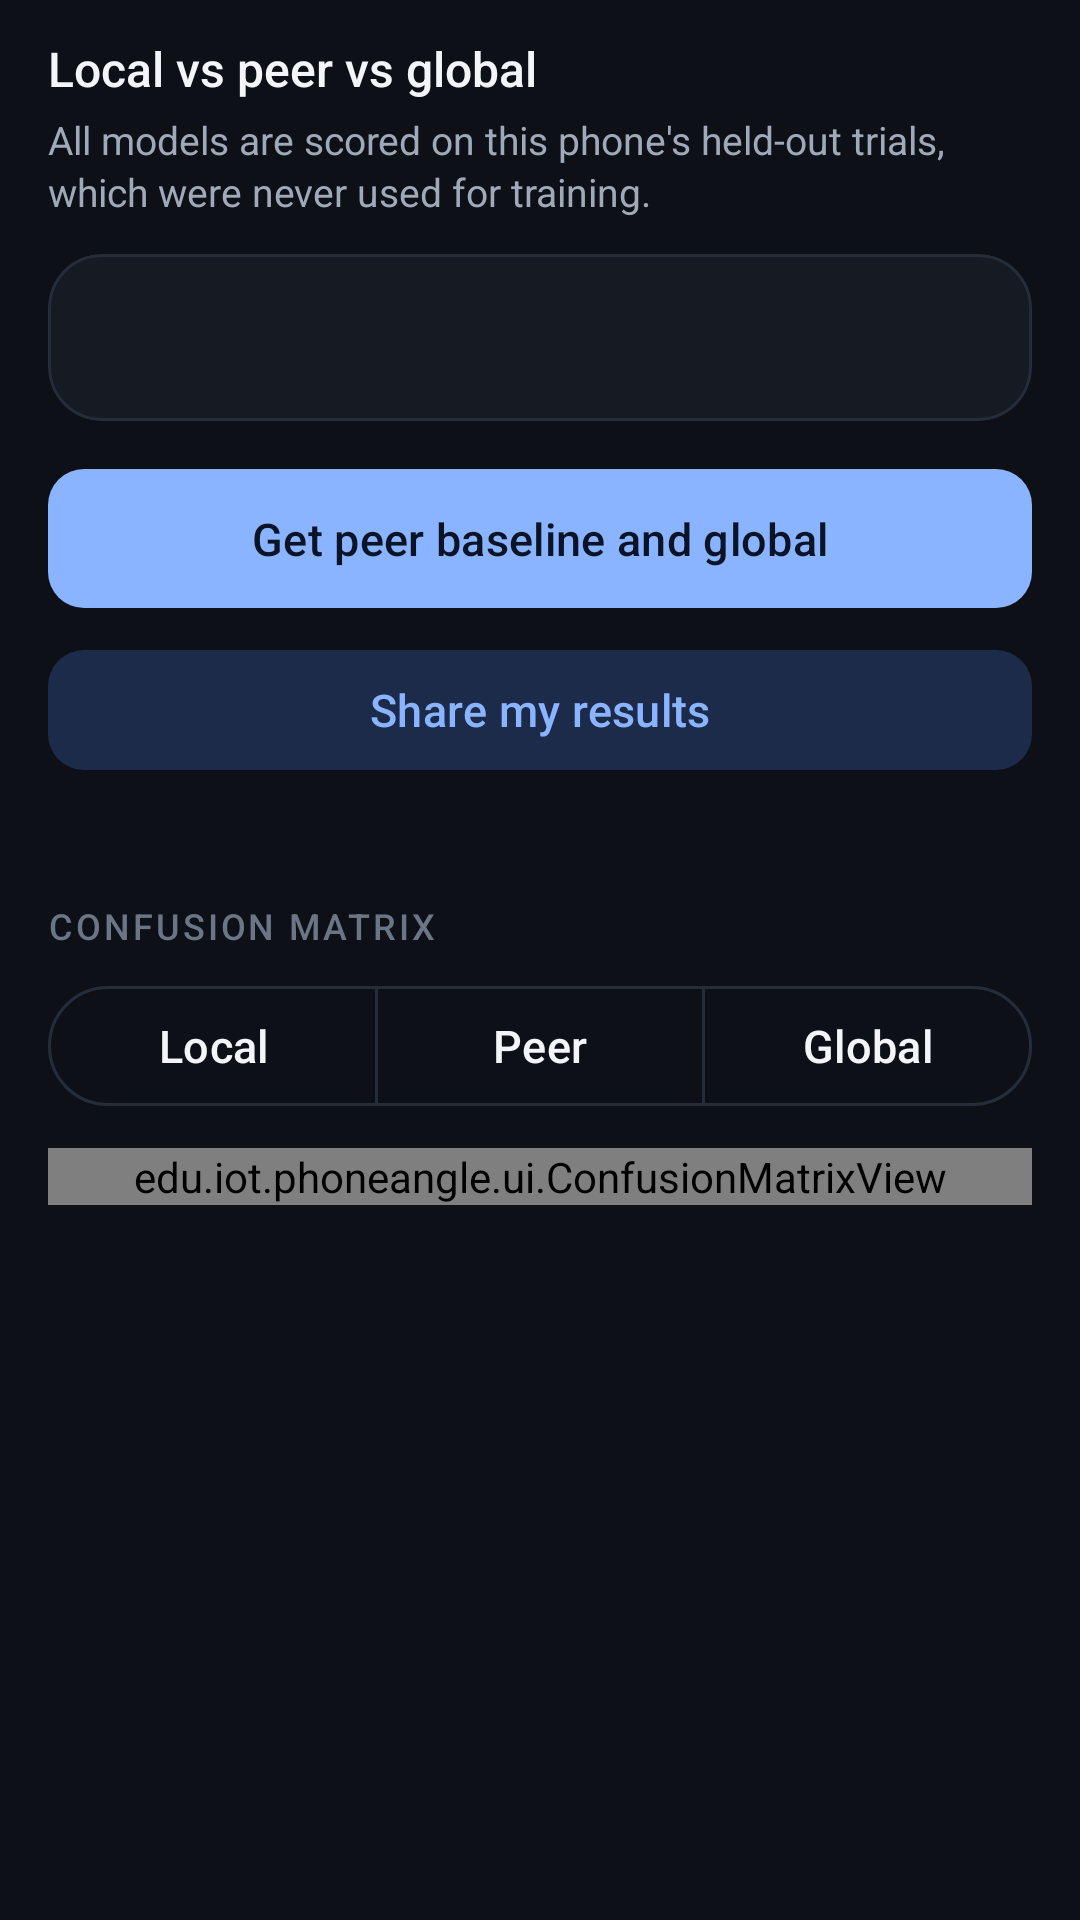

Layout XML and referenced resources for this Android screen:
<!-- AndroidManifest.xml: application theme Theme.PhoneAngle -->
<!-- res/layout/fragment_compare.xml -->
<?xml version="1.0" encoding="utf-8"?>
<ScrollView xmlns:android="http://schemas.android.com/apk/res/android"
    xmlns:app="http://schemas.android.com/apk/res-auto"
    android:layout_width="match_parent"
    android:layout_height="match_parent"
    android:clipToPadding="false"
    android:fillViewport="true">

    <LinearLayout
        android:layout_width="match_parent"
        android:layout_height="wrap_content"
        android:orientation="vertical"
        android:paddingHorizontal="16dp"
        android:paddingTop="12dp"
        android:paddingBottom="20dp">

        <TextView
            style="@style/Text.App.Title"
            android:layout_width="match_parent"
            android:layout_height="wrap_content"
            android:text="@string/compare_title" />

        <TextView
            android:id="@+id/compareExplain"
            style="@style/Text.App.Body"
            android:layout_width="match_parent"
            android:layout_height="wrap_content"
            android:layout_marginTop="4dp"
            android:text="@string/compare_explain" />

        <com.google.android.material.card.MaterialCardView
            style="@style/Widget.App.Card"
            android:layout_width="match_parent"
            android:layout_height="wrap_content"
            android:layout_marginTop="12dp">

            <LinearLayout
                android:layout_width="match_parent"
                android:layout_height="wrap_content"
                android:orientation="vertical"
                android:padding="14dp">

                <LinearLayout
                    android:id="@+id/compareRows"
                    android:layout_width="match_parent"
                    android:layout_height="wrap_content"
                    android:orientation="vertical" />

                <TextView
                    android:id="@+id/compareVerdict"
                    style="@style/Text.App.Body"
                    android:layout_width="match_parent"
                    android:layout_height="wrap_content"
                    android:layout_marginTop="10dp"
                    android:textColor="@color/ink" />
            </LinearLayout>
        </com.google.android.material.card.MaterialCardView>

        <com.google.android.material.button.MaterialButton
            android:id="@+id/pullButton"
            android:layout_width="match_parent"
            android:layout_height="wrap_content"
            android:layout_marginTop="12dp"
            android:text="@string/compare_pull"
            app:backgroundTint="@color/accent"
            app:cornerRadius="12dp" />

        <com.google.android.material.button.MaterialButton
            android:id="@+id/publishButton"
            style="@style/Widget.Material3.Button.TonalButton"
            android:layout_width="match_parent"
            android:layout_height="wrap_content"
            android:layout_marginTop="6dp"
            android:text="@string/compare_publish"
            app:cornerRadius="12dp" />

        <com.google.android.material.progressindicator.LinearProgressIndicator
            android:id="@+id/compareProgress"
            android:layout_width="match_parent"
            android:layout_height="wrap_content"
            android:layout_marginTop="8dp"
            android:indeterminate="true"
            android:visibility="gone" />

        <TextView
            android:id="@+id/compareStatus"
            style="@style/Text.App.Body"
            android:layout_width="match_parent"
            android:layout_height="wrap_content"
            android:layout_marginTop="6dp" />

        <TextView
            style="@style/Text.App.Section"
            android:layout_width="match_parent"
            android:layout_height="wrap_content"
            android:layout_marginTop="16dp"
            android:text="@string/compare_confusion_section" />

        <com.google.android.material.button.MaterialButtonToggleGroup
            android:id="@+id/compareToggle"
            android:layout_width="match_parent"
            android:layout_height="wrap_content"
            android:layout_marginTop="8dp"
            app:selectionRequired="true"
            app:singleSelection="true">

            <com.google.android.material.button.MaterialButton
                android:id="@+id/showLocal"
                style="@style/Widget.Material3.Button.OutlinedButton"
                android:layout_width="0dp"
                android:layout_height="wrap_content"
                android:layout_weight="1"
                android:text="@string/compare_local" />

            <com.google.android.material.button.MaterialButton
                android:id="@+id/showPeer"
                style="@style/Widget.Material3.Button.OutlinedButton"
                android:layout_width="0dp"
                android:layout_height="wrap_content"
                android:layout_weight="1"
                android:text="@string/compare_peer" />

            <com.google.android.material.button.MaterialButton
                android:id="@+id/showGlobal"
                style="@style/Widget.Material3.Button.OutlinedButton"
                android:layout_width="0dp"
                android:layout_height="wrap_content"
                android:layout_weight="1"
                android:text="@string/compare_global" />
        </com.google.android.material.button.MaterialButtonToggleGroup>

        <edu.iot.phoneangle.ui.ConfusionMatrixView
            android:id="@+id/compareConfusion"
            android:layout_width="match_parent"
            android:layout_height="wrap_content"
            android:layout_marginTop="10dp" />

        <TextView
            android:id="@+id/compareLegend"
            style="@style/Text.App.Body"
            android:layout_width="match_parent"
            android:layout_height="wrap_content"
            android:layout_marginTop="6dp"
            android:textSize="11sp" />
    </LinearLayout>
</ScrollView>
<!-- resources referenced by this layout -->
<resources>
  <color name="accent">#8AB4FF</color>
  <color name="ink">#F3F5F9</color>
  <string name="compare_confusion_section">Confusion matrix</string>
  <string name="compare_explain">All models are scored on this phone\'s held-out trials, which were never used for training.</string>
  <string name="compare_global">Global</string>
  <string name="compare_local">Local</string>
  <string name="compare_peer">Peer</string>
  <string name="compare_publish">Share my results</string>
  <string name="compare_pull">Get peer baseline and global</string>
  <string name="compare_title">Local vs peer vs global</string>
  <style name="Text.App.Body" parent="">
          <item name="android:textColor">@color/muted</item>
          <item name="android:textSize">13sp</item>
          <item name="android:lineSpacingExtra">2dp</item>
      </style>
  <style name="Text.App.Section" parent="">
          <item name="android:fontFamily">sans-serif-medium</item>
          <item name="android:textColor">@color/faint</item>
          <item name="android:textSize">12sp</item>
          <item name="android:textAllCaps">true</item>
          <item name="android:letterSpacing">0.08</item>
      </style>
  <style name="Text.App.Title" parent="">
          <item name="android:fontFamily">sans-serif-medium</item>
          <item name="android:textColor">@color/ink</item>
          <item name="android:textSize">16sp</item>
      </style>
  <style name="Widget.App.Card" parent="Widget.Material3.CardView.Outlined">
          <item name="cardBackgroundColor">@color/surface</item>
          <item name="cardCornerRadius">18dp</item>
          <item name="cardElevation">0dp</item>
          <item name="strokeColor">@color/line</item>
          <item name="strokeWidth">1dp</item>
      </style>
  <style name="Theme.PhoneAngle" parent="Theme.Material3.Dark.NoActionBar">
          <item name="colorPrimary">@color/accent</item>
          <item name="colorOnPrimary">@color/btn_primary_text</item>
          <item name="colorPrimaryContainer">@color/accent_soft</item>
          <item name="colorOnPrimaryContainer">@color/accent</item>
          <item name="colorSecondaryContainer">@color/accent_soft</item>
          <item name="colorOnSecondaryContainer">@color/accent</item>
          <item name="colorSurface">@color/surface</item>
          <item name="colorOnSurface">@color/ink</item>
          <item name="colorSurfaceVariant">@color/surface_high</item>
          <item name="colorOnSurfaceVariant">@color/muted</item>
          <item name="colorOutline">@color/line</item>
          <item name="colorOutlineVariant">@color/line</item>
          <item name="android:colorBackground">@color/bg</item>
          <item name="android:statusBarColor">@color/bg</item>
          <item name="android:navigationBarColor">@color/surface</item>
          <item name="android:windowBackground">@color/bg</item>
          <item name="android:windowLightStatusBar">false</item>
          <item name="android:textColorPrimary">@color/ink</item>
          <item name="android:textColorSecondary">@color/muted</item>
          <item name="materialButtonStyle">@style/Widget.App.Button</item>
      </style>
  <color name="muted">#A0A9B8</color>
  <color name="faint">#6B7585</color>
  <color name="surface">#161A23</color>
  <color name="line">#262D3A</color>
  <color name="btn_primary_text">#0B1426</color>
  <color name="accent_soft">#1D2B4A</color>
  <color name="surface_high">#1E2430</color>
  <color name="bg">#0D1017</color>
  <style name="Widget.App.Button" parent="Widget.Material3.Button">
          <item name="backgroundTint">@color/accent</item>
          <item name="android:textColor">@color/btn_primary_text</item>
          <item name="cornerRadius">14dp</item>
          <item name="android:textAllCaps">false</item>
          <item name="android:textSize">15sp</item>
          <item name="android:fontFamily">sans-serif-medium</item>
          <item name="android:paddingTop">13dp</item>
          <item name="android:paddingBottom">13dp</item>
      </style>
</resources>
